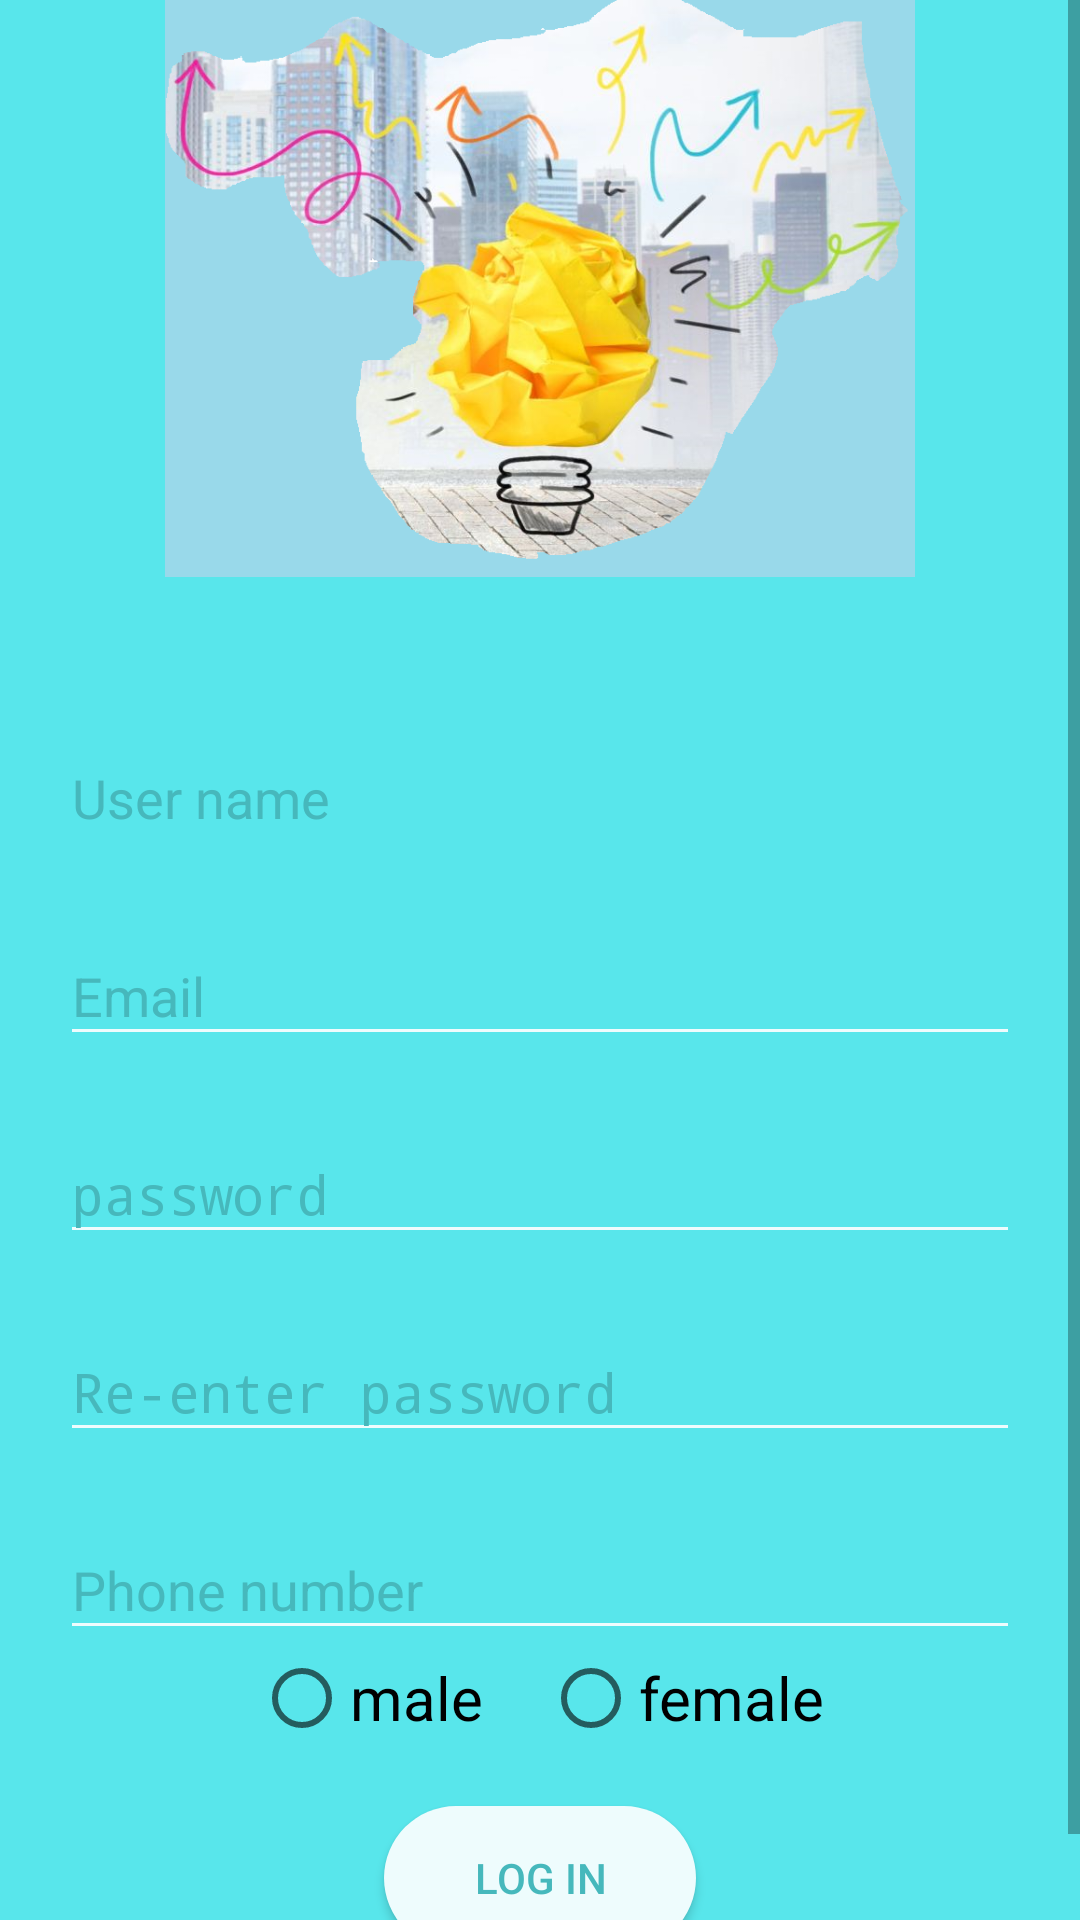

Android layout source for this screen:
<!-- AndroidManifest.xml: activity theme AppNoActionBar -->
<!-- res/layout/activity_sign_up.xml -->
<?xml version="1.0" encoding="utf-8"?>
<ScrollView xmlns:android="http://schemas.android.com/apk/res/android"
    xmlns:app="http://schemas.android.com/apk/res-auto"
    xmlns:tools="http://schemas.android.com/tools"
    android:layout_width="match_parent"
    android:layout_height="match_parent"
    android:orientation="vertical"
    android:background="@color/colorPrimary"
    tools:context="com.solvehunter.solution.hamza.solvehunter.SignInActivity">

    <LinearLayout
        android:layout_width="match_parent"
        android:layout_height="wrap_content"
        android:orientation="vertical"
        android:layout_margin="20dp"
        android:layout_gravity="center"
        android:gravity="center">
        <ImageView
            android:layout_width="250dp"
            android:layout_height="250dp"
            android:src="@drawable/test_logo"
            android:layout_gravity="center"/>

        <android.support.design.widget.TextInputLayout
            android:layout_width="match_parent"
            android:layout_height="wrap_content"
            android:textColorHint="@color/colorPrimaryDark"
            app:hintTextAppearance="@style/TextAppearance.App.TextInputLayout"
            android:layout_marginTop="10dp">
            <EditText
                android:id="@+id/user_name"
                android:layout_width="match_parent"
                android:layout_height="wrap_content"
                android:hint="User name"
                android:textColor="#fff"
                android:backgroundTint="@color/colorPrimary"
                android:theme="@style/EditTextTheme"/>
        </android.support.design.widget.TextInputLayout>
        <android.support.design.widget.TextInputLayout
            android:layout_width="match_parent"
            android:layout_height="wrap_content"
            android:textColorHint="@color/colorPrimaryDark"
            app:hintTextAppearance="@style/TextAppearance.App.TextInputLayout"
            android:layout_marginTop="10dp">
            <EditText
                android:id="@+id/email"
                android:layout_width="match_parent"
                android:layout_height="wrap_content"
                android:hint="Email"
                android:textColor="#fff"
                android:backgroundTint="@color/colorAccent"
                android:theme="@style/EditTextTheme"/>
        </android.support.design.widget.TextInputLayout>
        <android.support.design.widget.TextInputLayout
            android:layout_width="match_parent"
            android:layout_height="wrap_content"
            android:textColorHint="@color/colorPrimaryDark"
            app:hintTextAppearance="@style/TextAppearance.App.TextInputLayout"
            android:layout_marginTop="10dp">
            <EditText
                android:id="@+id/password"
                android:layout_width="match_parent"
                android:layout_height="wrap_content"
                android:hint="password"
                android:inputType="textPassword"
                android:backgroundTint="@color/colorAccent"
                android:theme="@style/EditTextTheme"
                android:textColor="#fff"/>
        </android.support.design.widget.TextInputLayout>
        <android.support.design.widget.TextInputLayout
            android:layout_width="match_parent"
            android:layout_height="wrap_content"
            android:textColorHint="@color/colorPrimaryDark"
            app:hintTextAppearance="@style/TextAppearance.App.TextInputLayout"
            android:layout_marginTop="10dp">
            <EditText
                android:id="@+id/confirom_password"
                android:layout_width="match_parent"
                android:layout_height="wrap_content"
                android:hint="Re-enter password"
                android:inputType="textPassword"
                android:backgroundTint="@color/colorAccent"
                android:theme="@style/EditTextTheme"
                android:textColor="#fff"/>
        </android.support.design.widget.TextInputLayout>
        <android.support.design.widget.TextInputLayout
            android:layout_width="match_parent"
            android:layout_height="wrap_content"
            android:textColorHint="@color/colorPrimaryDark"
            app:hintTextAppearance="@style/TextAppearance.App.TextInputLayout"
            android:layout_marginTop="10dp">
            <EditText
                android:id="@+id/phone_number"
                android:layout_width="match_parent"
                android:layout_height="wrap_content"
                android:hint="Phone number"
                android:inputType="number"
                android:backgroundTint="@color/colorAccent"
                android:theme="@style/EditTextTheme"
                android:textColor="#fff"/>
        </android.support.design.widget.TextInputLayout>
        <RadioGroup
            android:id="@+id/radioSex"
            android:layout_width="wrap_content"
            android:layout_height="wrap_content"
            android:orientation="horizontal">

            <RadioButton
                android:id="@+id/radioMale"
                android:layout_width="wrap_content"
                android:layout_height="wrap_content"
                android:text="male"
                android:layout_weight="1"
                android:textSize="20sp"
                android:layout_marginStart="10dp"
                android:layout_marginEnd="10dp" />

            <RadioButton
                android:id="@+id/radioFemale"
                android:layout_width="wrap_content"
                android:layout_height="wrap_content"
                android:layout_weight="1"
                android:textSize="20sp"
                android:layout_marginStart="10dp"
                android:layout_marginEnd="10dp"
                android:text="female" />

        </RadioGroup>
        <Button
            android:id="@+id/sign_up"
            android:layout_width="wrap_content"
            android:layout_height="wrap_content"
            android:background="@drawable/rounded_button"
            android:textColor="@color/colorPrimaryDark"
            android:text="Log in"
            android:padding="10dp"
            android:paddingEnd="30dp"
            android:paddingStart="30dp"
            android:layout_margin="20dp"/>
        <ProgressBar
            android:id="@+id/sign_up_loader"
            android:layout_width="wrap_content"
            android:layout_height="wrap_content"
            android:visibility="gone"
            />

    </LinearLayout>

</ScrollView>
<!-- resources referenced by this layout -->
<resources>
  <color name="colorAccent">#eefcfd</color>
  <color name="colorPrimary">#58e6eb</color>
  <color name="colorPrimaryDark">#46b8bc</color>
  <!-- drawable rounded_button (drawable) -->
  <?xml version="1.0" encoding="utf-8"?>
  <shape xmlns:android="http://schemas.android.com/apk/res/android"
  android:shape="rectangle">
  <solid android:color="@color/colorAccent" />
  <corners
      android:radius="30dp"
      />
  </shape>
  <!-- drawable test_logo: png bitmap (drawable, 547649 bytes) -->
  <style name="EditTextTheme" parent="Theme.AppCompat.Light.DarkActionBar">
          <item name="colorControlNormal">@color/colorAccent</item>
          <item name="colorControlActivated">@color/colorAccent</item>
          <item name="colorControlHighlight">@color/colorAccent</item>
      </style>
  <style name="TextAppearance.App.TextInputLayout" parent="@android:style/TextAppearance">
          <item name="android:textColor">@color/colorPrimaryDark</item>
          <item name="android:textSize">16sp</item>
      </style>
  <style name="AppNoActionBar" parent="Theme.AppCompat.Light.NoActionBar">
          
          <item name="colorPrimary">@color/colorPrimary</item>
          <item name="colorPrimaryDark">@color/colorPrimaryDark</item>
          <item name="colorAccent">@color/colorAccent</item>
      </style>
</resources>
